Photos from the image-classification dataset "shin_fruittest_mobilenet" in the GitHub repository ROM-robotics/AI_2026. Its 2 classes are: fresh apple, rotten apple.

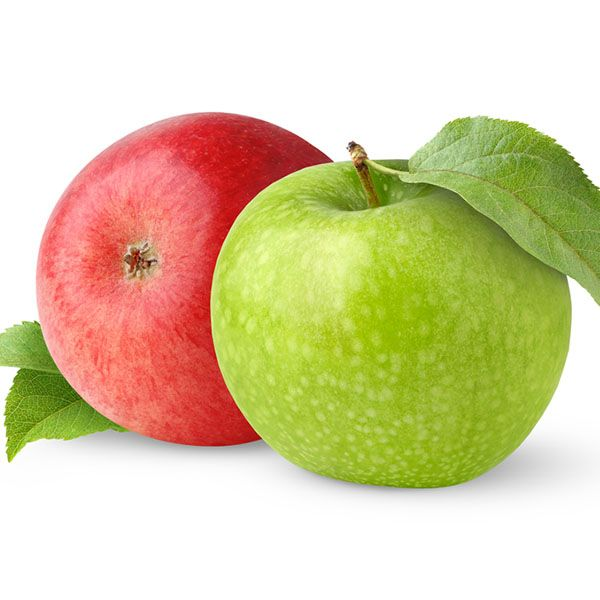
Label: fresh apple

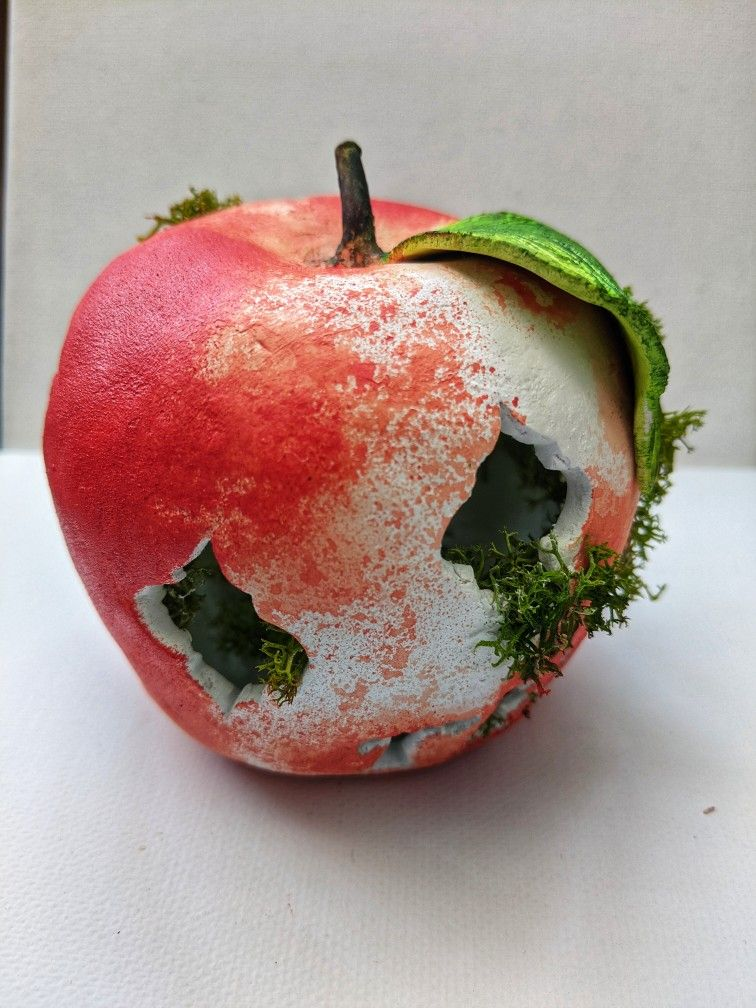
Label: rotten apple

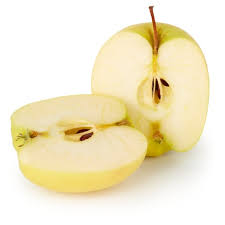
Label: fresh apple

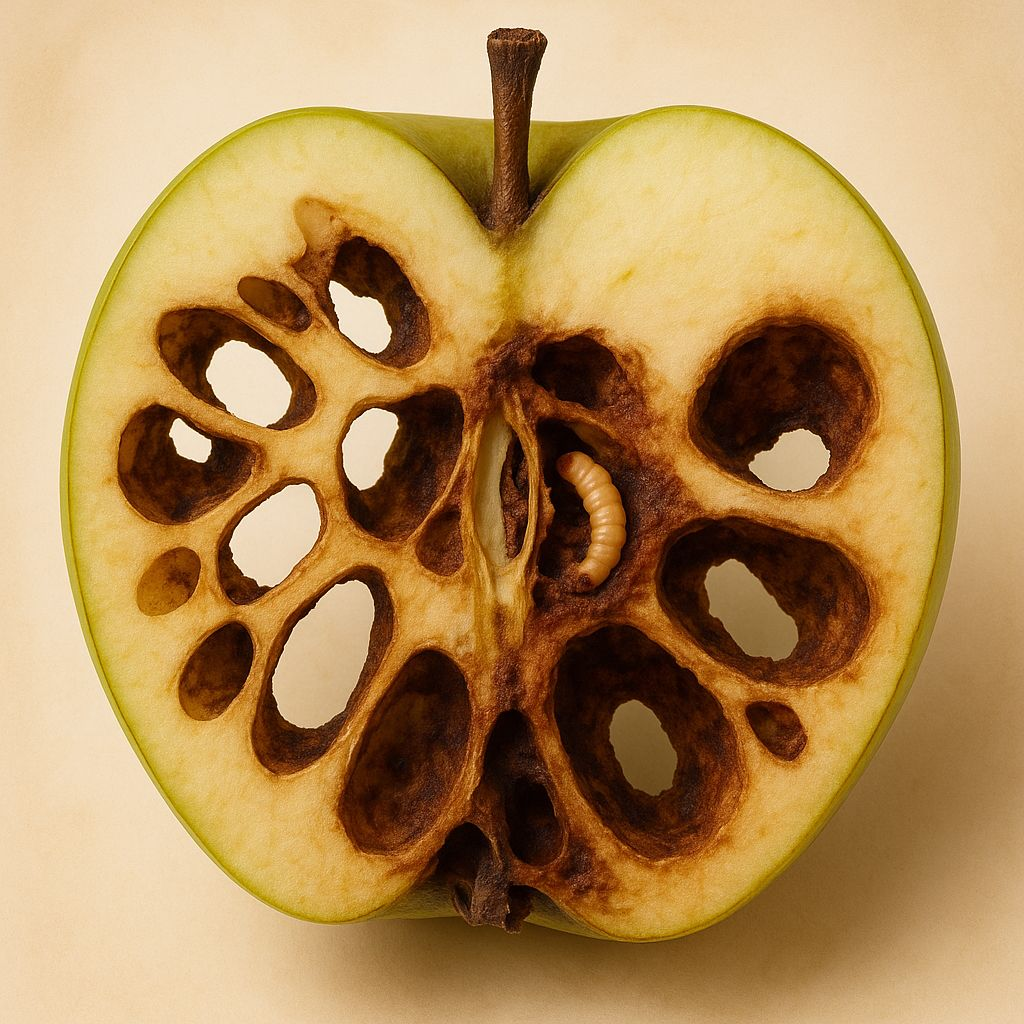
Label: rotten apple

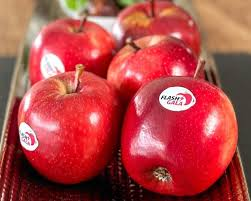
Label: fresh apple

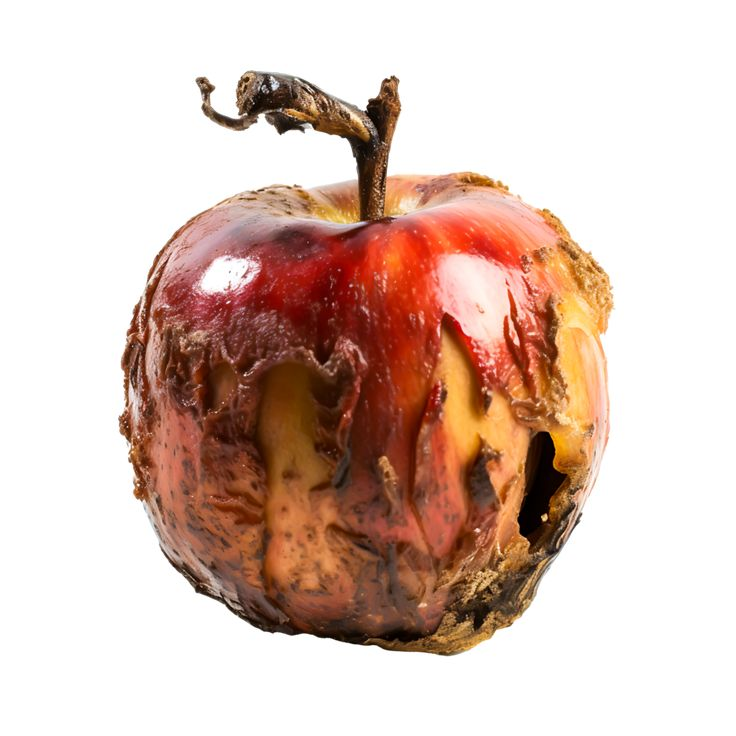
Label: rotten apple
